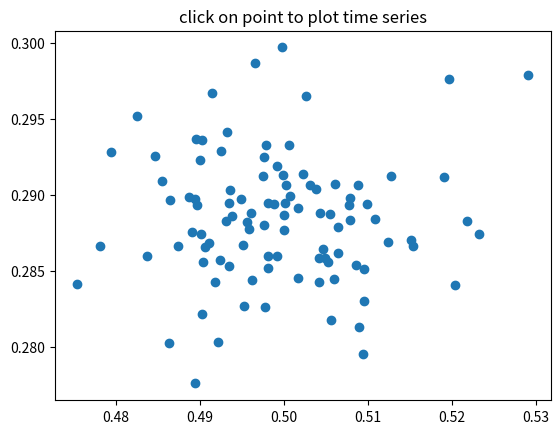

The script that saved this image:
import matplotlib.pyplot as plt
import numpy as np



X = np.random.rand(100, 1000)
xs = np.mean(X, axis=1)
ys = np.std(X, axis=1)

fig = plt.figure()
ax = fig.add_subplot(111)
ax.set_title('click on point to plot time series')
line, = ax.plot(xs, ys, 'o', picker=5)  # 5 points tolerance


def onpick(event):

    if event.artist!=line: return True

    N = len(event.ind)
    if not N: return True


    figi = plt.figure()
    for subplotnum, dataind in enumerate(event.ind):
        ax = figi.add_subplot(N,1,subplotnum+1)
        ax.plot(X[dataind])
        ax.text(0.05, 0.9, 'mu=%1.3f\nsigma=%1.3f'%(xs[dataind], ys[dataind]),
                transform=ax.transAxes, va='top')
        ax.set_ylim(-0.5, 1.5)
    figi.show()
    return True

fig.canvas.mpl_connect('pick_event', onpick)

plt.show()